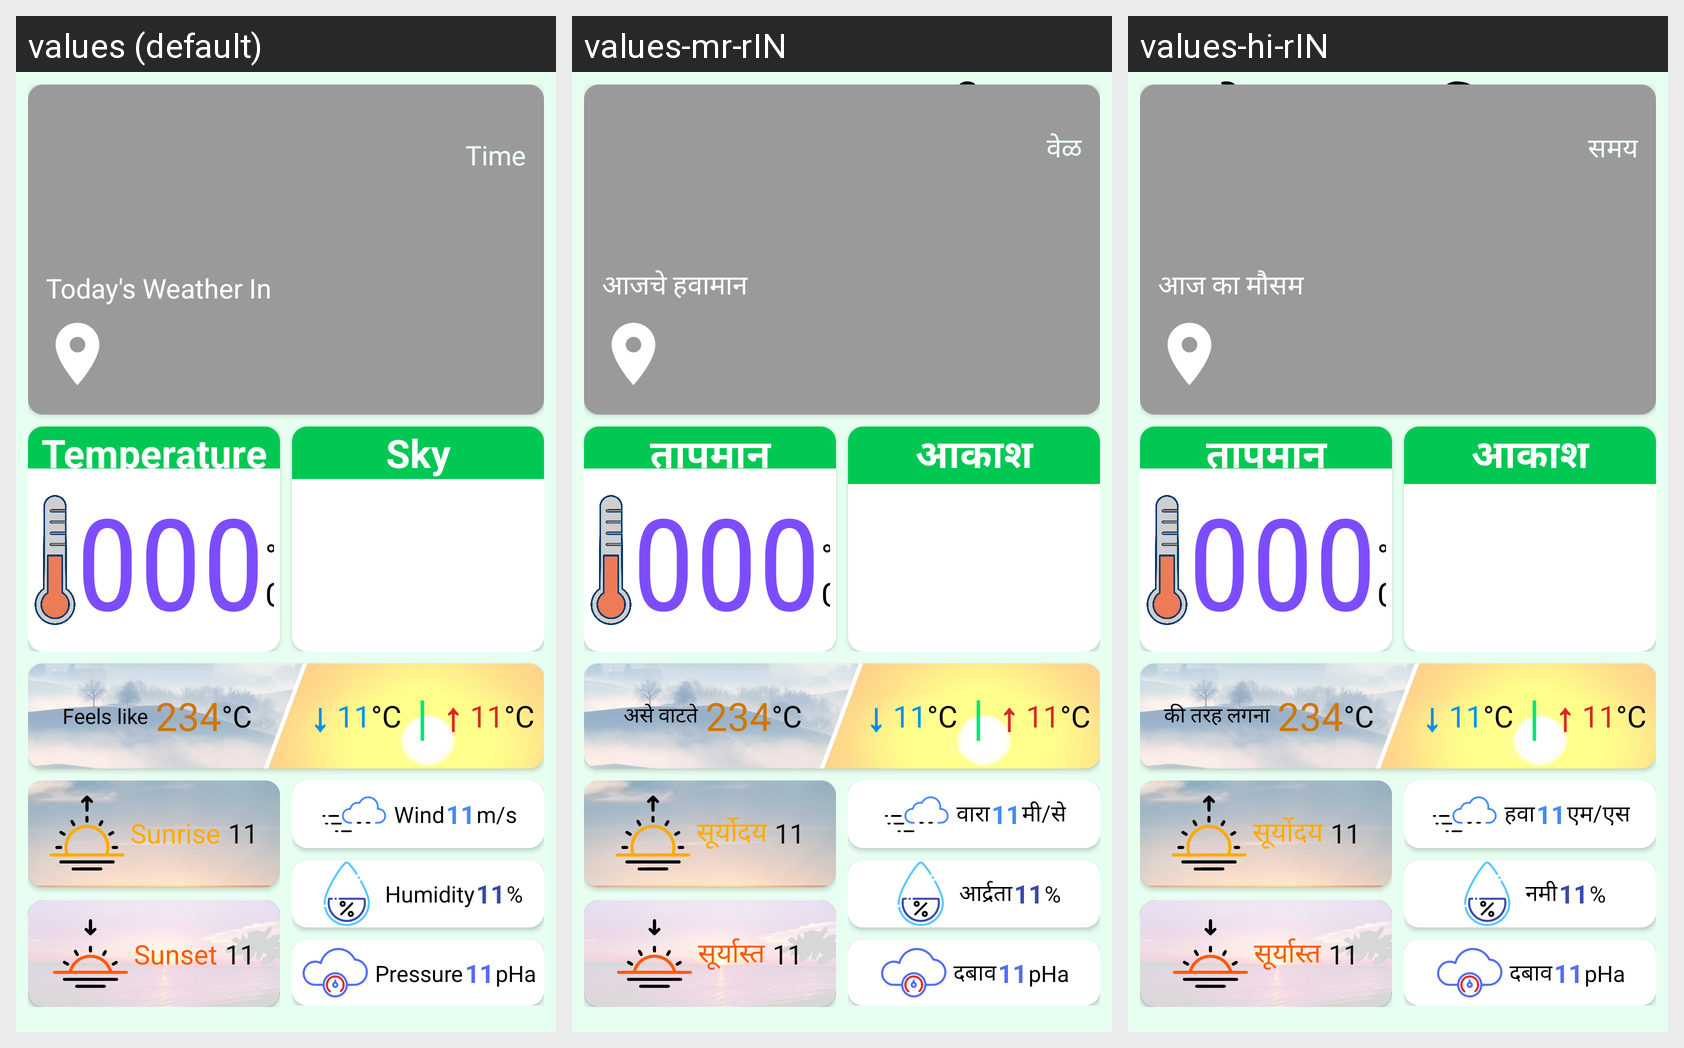

The Android screen above is rendered under several locales of the same app. Produce the string resources it draws, with the default and per-locale values.
Android screen res/layout/weatheralldetails.xml rendered under 3 locales, left to right: values (default), values-mr-rIN, values-hi-rIN. Device: Nexus 5 (rendered at 1080×1920; each locale shown at half size, 540×960, under a caption strip naming it); theme Theme.OSPproject.
Strings drawn on this screen, with the default value and each locale's value (text and hints the layout hard-codes, and strings that could not be matched under every locale, appear in the picture but are not listed):

weather_details
  values: Weather Details
  values-mr-rIN: हवामान तपशील
  values-hi-rIN: मौसम का विवरण

time
  values: Time
  values-mr-rIN: वेळ
  values-hi-rIN: समय

today_s_weather_in
  values: Today's Weather In
  values-mr-rIN: आजचे हवामान
  values-hi-rIN: आज का मौसम

temperature
  values: Temperature
  values-mr-rIN: तापमान
  values-hi-rIN: तापमान

_00000
  values: 000
  values-mr-rIN: 000
  values-hi-rIN: 000

c
  values: °C
  values-mr-rIN: °C
  values-hi-rIN: °C

Sky
  values: Sky
  values-mr-rIN: आकाश
  values-hi-rIN: आकाश

Feels_like
  values: Feels like
  values-mr-rIN: असे वाटते
  values-hi-rIN: की तरह लगना

down_arrow
  values: ↓
  values-mr-rIN: ↓
  values-hi-rIN: ↓

bar
  values: |
  values-mr-rIN: |
  values-hi-rIN: |

up_arrow
  values: ↑
  values-mr-rIN: ↑
  values-hi-rIN: ↑

sunrise
  values: Sunrise
  values-mr-rIN: सूर्योदय
  values-hi-rIN: सूर्योदय

sunset
  values: Sunset
  values-mr-rIN: सूर्यास्त
  values-hi-rIN: सूर्यास्त

wind
  values: Wind
  values-mr-rIN: वारा
  values-hi-rIN: हवा

m_s
  values: m/s
  values-mr-rIN: मी/से
  values-hi-rIN: एम/एस

humidity
  values: Humidity
  values-mr-rIN: आर्द्रता
  values-hi-rIN: नमी

pressure
  values: Pressure
  values-mr-rIN: दबाव
  values-hi-rIN: दबाव
